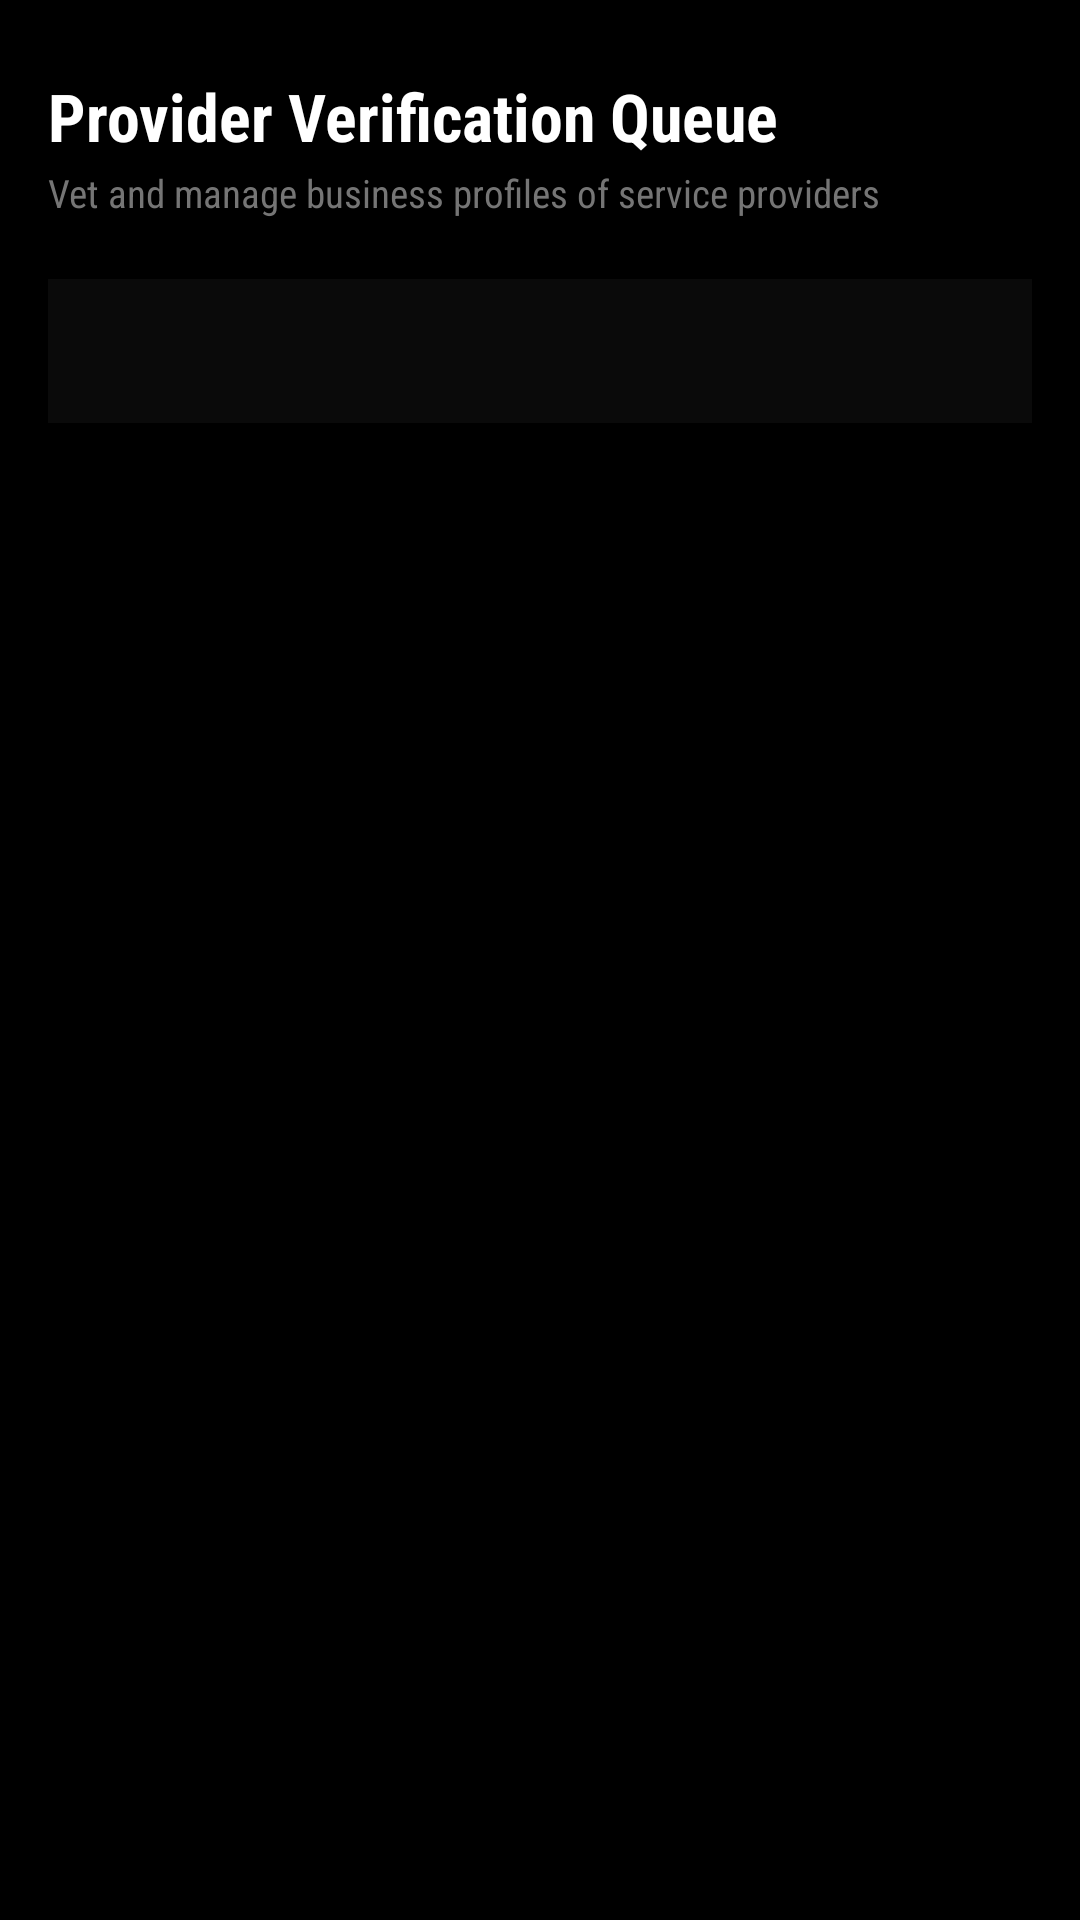

This screen was rendered from an Android layout file. Write that file and the resources it references.
<!-- AndroidManifest.xml: application theme Theme.WorkBee -->
<!-- res/layout/fragment_admin_providers.xml -->
<?xml version="1.0" encoding="utf-8"?>

<LinearLayout xmlns:android="http://schemas.android.com/apk/res/android"
    xmlns:app="http://schemas.android.com/apk/res-auto"
    android:layout_width="match_parent"
    android:layout_height="match_parent"
    android:orientation="vertical"
    android:background="@color/background"
    android:padding="16dp">

    
    <TextView
        android:layout_width="wrap_content"
        android:layout_height="wrap_content"
        android:text="Provider Verification Queue"
        android:textSize="22sp"
        android:textStyle="bold"
        android:textColor="@color/secondary"
        android:layout_marginTop="8dp" />

    <TextView
        android:layout_width="wrap_content"
        android:layout_height="wrap_content"
        android:text="Vet and manage business profiles of service providers"
        android:textSize="13sp"
        android:textColor="@color/grey_600"
        android:layout_marginTop="2dp"
        android:layout_marginBottom="20dp" />

    
    <com.google.android.material.tabs.TabLayout
        android:id="@+id/tab_layout_admin_prov"
        android:layout_width="match_parent"
        android:layout_height="wrap_content"
        android:background="@color/surface"
        app:tabIndicatorColor="@color/primary"
        app:tabSelectedTextColor="@color/secondary"
        app:tabTextColor="@color/grey_600"
        app:tabGravity="fill"
        app:tabMode="fixed"
        app:tabIndicatorHeight="3dp"
        android:layout_marginBottom="16dp"
        app:cardCornerRadius="12dp"
        style="@style/Widget.Material3.TabLayout" />

    
    <FrameLayout
        android:layout_width="match_parent"
        android:layout_height="0dp"
        android:layout_weight="1">

        <androidx.recyclerview.widget.RecyclerView
            android:id="@+id/recycler_admin_providers"
            android:layout_width="match_parent"
            android:layout_height="match_parent"
            android:scrollbars="vertical" />

        
        <LinearLayout
            android:id="@+id/layout_admin_prov_empty"
            android:layout_width="wrap_content"
            android:layout_height="wrap_content"
            android:orientation="vertical"
            android:gravity="center"
            android:layout_gravity="center"
            android:visibility="gone"
            android:padding="32dp">

            <TextView
                android:layout_width="wrap_content"
                android:layout_height="wrap_content"
                android:text="All Clear!"
                android:textStyle="bold"
                android:textSize="16sp"
                android:textColor="@color/secondary" />

            <TextView
                android:id="@+id/txt_admin_prov_empty_desc"
                android:layout_width="wrap_content"
                android:layout_height="wrap_content"
                android:text="No providers are currently awaiting approval."
                android:textSize="12sp"
                android:textColor="@color/grey_600"
                android:layout_marginTop="4dp"
                android:gravity="center" />
        </LinearLayout>
    </FrameLayout>
</LinearLayout>
<!-- resources referenced by this layout -->
<resources>
  <color name="background">#000000</color>
  <color name="grey_600">#757575</color>
  <color name="primary">#FFC107</color>
  <color name="secondary">#FFFFFF</color>
  <color name="surface">#0A0A0A</color>
  <style name="Theme.WorkBee" parent="Theme.Material3.DayNight.NoActionBar">
          
          <item name="colorPrimary">@color/primary</item>
          <item name="colorOnPrimary">@color/on_primary</item>
          <item name="colorPrimaryContainer">@color/primary_light</item>
          <item name="colorOnPrimaryContainer">@color/black</item>
  
          
          <item name="colorSecondary">@color/secondary</item>
          <item name="colorOnSecondary">@color/on_secondary</item>
          <item name="colorSecondaryContainer">@color/grey_300</item>
          <item name="colorOnSecondaryContainer">@color/black</item>
  
          
          <item name="android:statusBarColor">@color/background</item>
          <item name="android:windowLightStatusBar">false</item>
          <item name="android:windowBackground">@color/background</item>
          
          
          <item name="fontFamily">sans-serif-condensed</item>
      </style>
  <color name="on_primary">#000000</color>
  <color name="primary_light">#FFE082</color>
  <color name="black">#000000</color>
  <color name="on_secondary">#000000</color>
  <color name="grey_300">#E0E0E0</color>
</resources>
